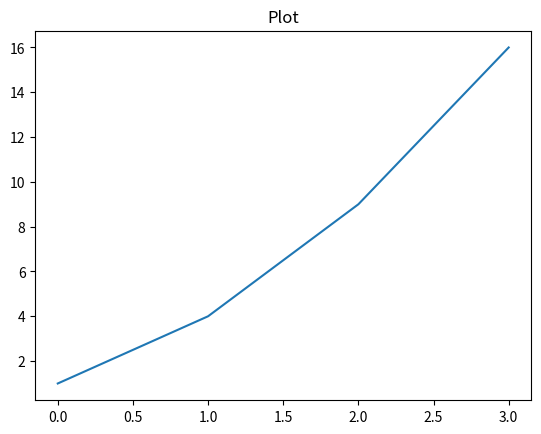

The matplotlib source for this figure:
import matplotlib.pyplot as plt

plt.figure() # 그리는 판 객체를 생성 하는 명령어 생략 가능

plt.title("Plot") # 제목 설정

# x가      0,1,2,3 의 y값
plt.plot([1,4,9,16]) #
plt.show() # 그려진것을 보여 줘라.


